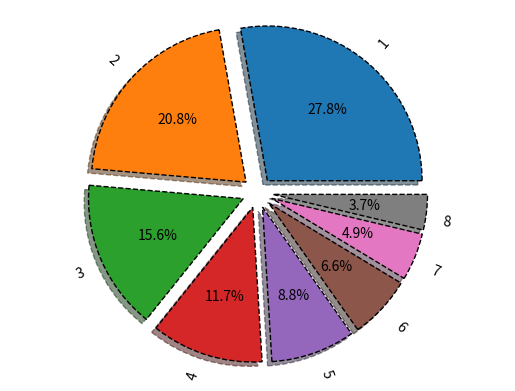
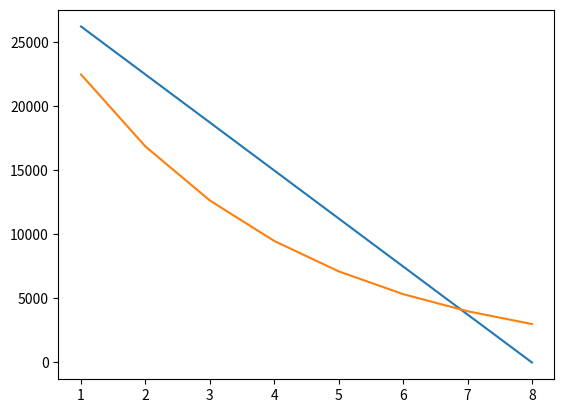
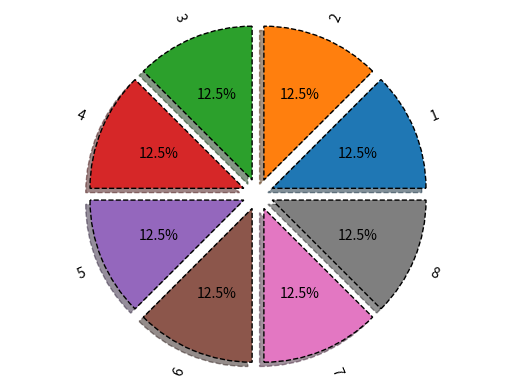
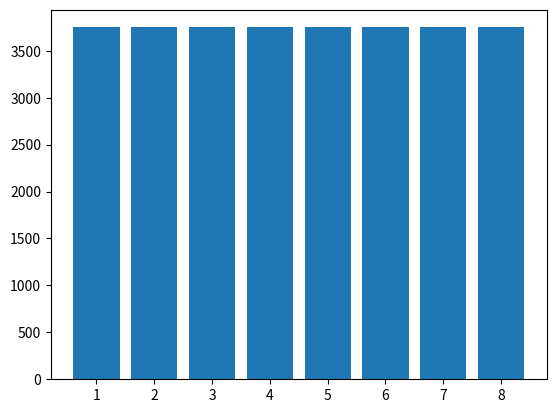
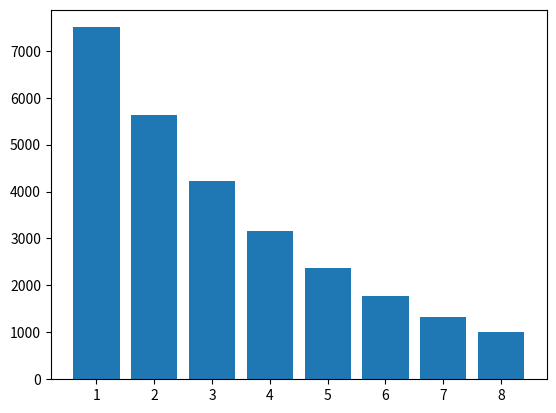

Python code for these plots, in order:
#Общее задание
#1
#линейный способ
from sympy import*
k,T,C,L = symbols('k C T L')
C_ost=100000
Am_lst=[]
C_ost_lst=[]
for i in range(5):
  Am = (C-L)/T
  C_ost -= Am.subs({C: 100000, T:5, L:0})
  Am_lst.append(round(Am.subs({C: 100000, T:5, L:0}), 2))
  C_ost_lst.append(round(C_ost, 2))
print( 'Am_lst:', Am_lst)
print('C_ost_lst:', C_ost_lst)

#2
#способ уменьшаемого остатка
Aj=0
C_ost=100000
Am_lst_2=[]
C_ost_lst_2=[]
for i in range(5):
  Am = k * 1/T * (C - Aj)
  C_ost -= Am.subs({C: 100000, T:5, k:2})
  Am_lst_2.append(round(Am.subs({C: 100000, T:5, k:2}), 2))
  Aj += Am
  C_ost_lst_2.append(round(C_ost, 2))
print ('Am_lst_2:', Am_lst_2)
print ('C_ost_lst_2', C_ost_lst_2)

#Контейнер табличного вывода
import pandas as pd
Y = range(1, 6)
table1 = list(zip(Y, C_ost_lst, Am_lst))
table2 = list(zip(Y, C_ost_lst_2, Am_lst_2))
tfame = pd.DataFrame(table1, columns = ['Y', 'C_ost_lst', 'Am_lst'])
tfame2 = pd.DataFrame(table2, columns = ['Y', 'C_ost_lst_2', 'Am_lst_2'])
print(tfame)
print(tfame2)

#3
#линейный способ
from sympy import *
k, T, C, L = symbols('k T C L')
C_ost = 30000
Am_lst =[]
C_ost_lst=[]
for i in range(8):
  Am = (C-L)/T
  C_ost -= Am.subs({C:30000, T:8, L:0})
  Am_lst.append(round(Am.subs({C: 30000, T:8, L:0}),2))
  C_ost_lst.append(round(C_ost, 2))
print('Am_lst:', Am_lst)
print('C_ost_lst:', C_ost_lst)

#способ уменьшаемого остатка
Aj=0
C_ost = 30000
Am_lst_2=[]
C_ost_lst_2=[]
for i in range(8):
  Am = k*1/T*(C - Aj)
  C_ost -= Am.subs({C:30000, T:8, k:2})
  Am_lst_2.append(round(Am.subs({C:30000, T:8, k:2}), 2))
  Aj += Am 
  C_ost_lst_2.append(round(C_ost,2))
print('Am_lst_2:', Am_lst_2)
print('C_ost_lst_2:', C_ost_lst_2)

#Контейнер табличного вывода
import pandas as pd
Y = range(1, 9)
table1 = list(zip(Y, C_ost_lst, Am_lst))
table2 = list(zip(Y, C_ost_lst_2, Am_lst_2))
tfame = pd.DataFrame(table1, columns = ['Y', 'C_ost_lst', 'Am_lst'])
tfame2 = pd.DataFrame(table2, columns = ['Y', 'C_ost_lst_2', 'Am_lst_2'])
print(tfame)
print(tfame2)

#визуализация
import numpy as np
import matplotlib.pyplot as plt
plt.plot(tfame['Y'], tfame['C_ost_lst'], label='Am')
plt.savefig('chart1.png')
plt.plot(tfame2['Y'], tfame2['C_ost_lst_2'], label='Am2')
plt.savefig('chart2.png')

vals = Am_lst
labels = [str(x) for x in range(1,9)]
explode = (0.1,0.1,0.1,0.1,0.1,0.1,0.1,0.1)
fig, ax = plt.subplots()
ax.pie(vals, labels=labels, autopct='%1.1f%%', shadow=True, explode=explode, wedgeprops={'lw':1, 'ls':'--', 'edgecolor':"k"}, rotatelabels=True)
ax.axis("equal")
plt.savefig('chart3.png')

vals =  Am_lst_2
labels = [str(x) for x in range(1,9)]
explode = (0.1,0.1,0.1,0.1,0.1,0.1,0.1,0.1)
fig, ax = plt.subplots()
ax.pie(vals, labels=labels, autopct='%1.1f%%', shadow=True, explode=explode, wedgeprops={'lw':1, 'ls':'--', 'edgecolor':"k"}, rotatelabels=True)
ax.axis("equal")
plt.savefig('chart4.png')
plt.clf()

plt.figure()
table1 = list(zip(Y, Am_lst))
table2 = list(zip(Y, Am_lst_2))
tframe = pd.DataFrame(table1, columns=['Y', 'Am_lst'])
tframe2 = pd.DataFrame(table2, columns=['Y', 'Am_lst_2'])
plt.bar(tfame['Y'], tfame['Am_lst'])
plt.savefig('chart5.jpeg')
plt.figure()
plt.bar(tfame2['Y'], tfame2['Am_lst_2'])
plt.savefig('chart6.jpeg')
